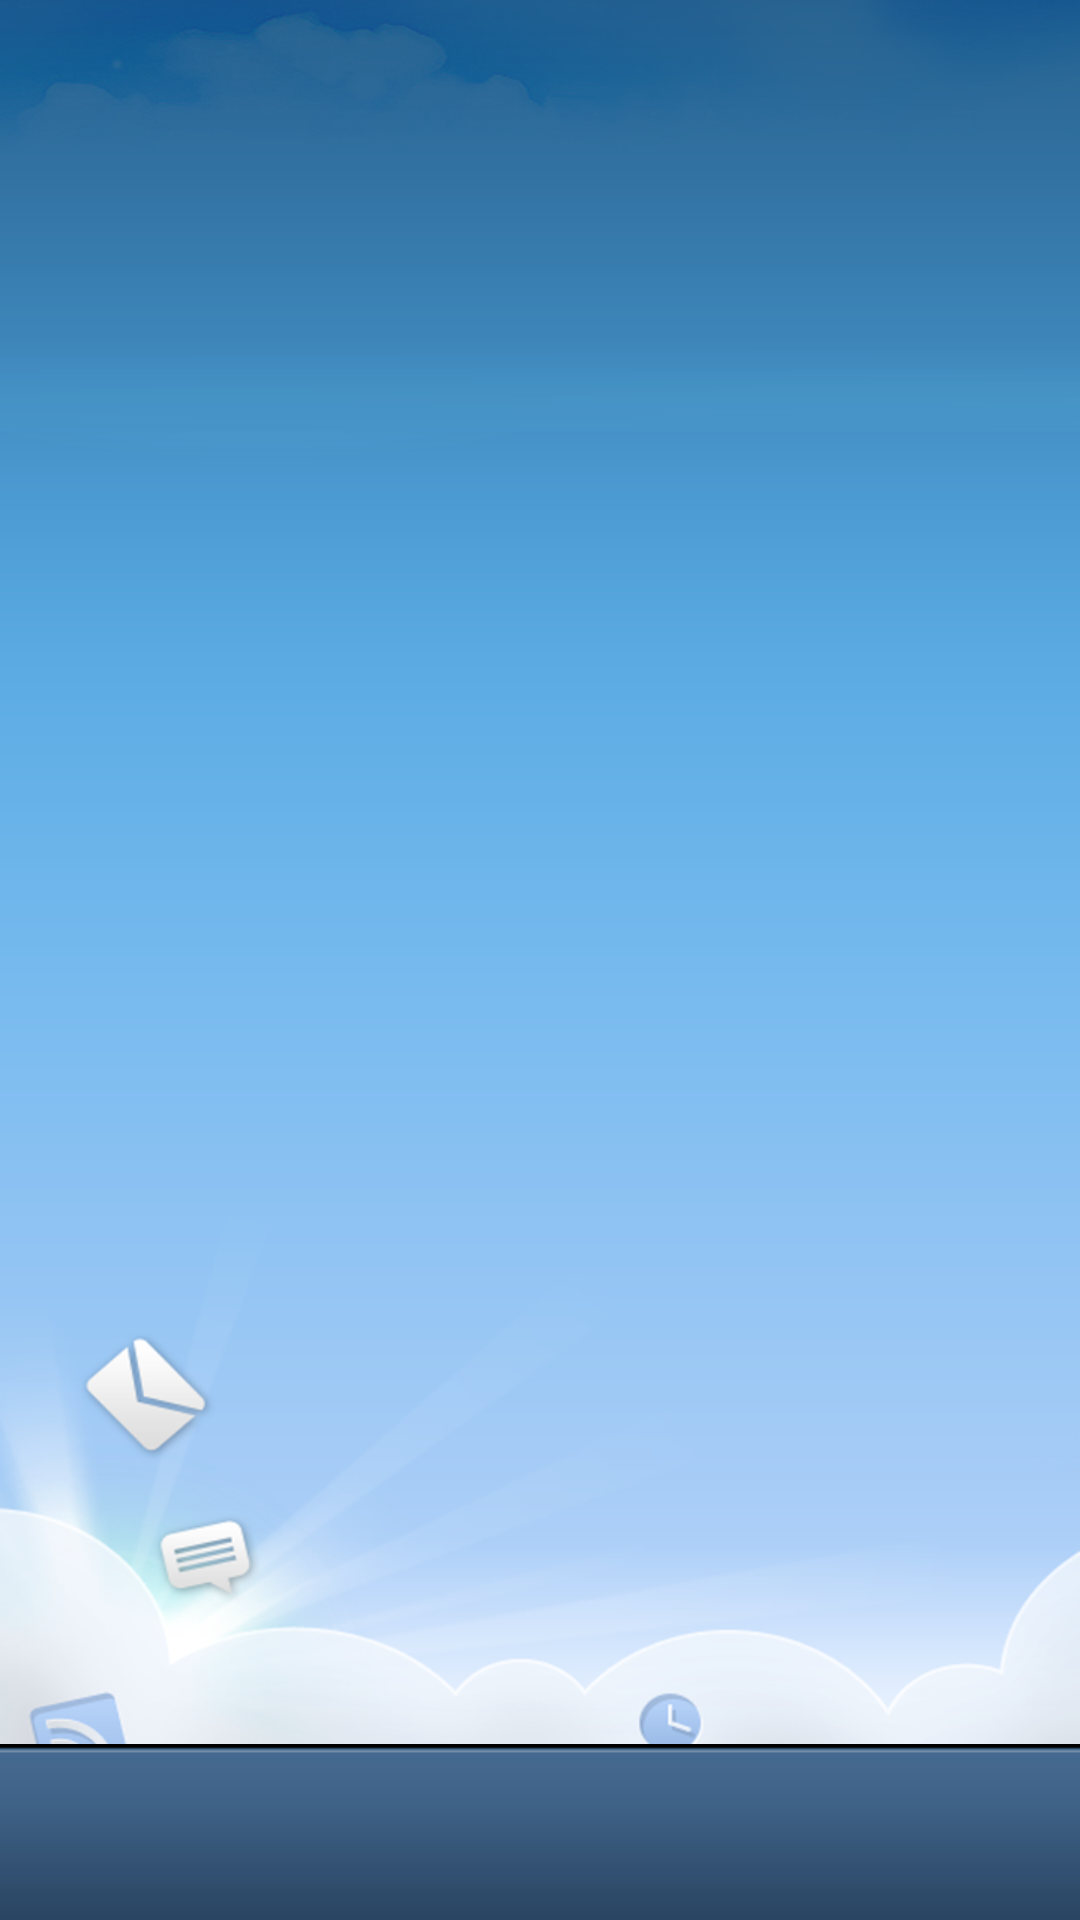

Layout XML and referenced resources for this Android screen:
<!-- AndroidManifest.xml: application theme android:Theme.Black.NoTitleBar -->
<!-- res/layout/main.xml -->
<?xml version="1.0" encoding="utf-8"?>
<LinearLayout xmlns:android="http://schemas.android.com/apk/res/android"
    style="@style/double_fill"
    android:orientation="vertical" >
    <RelativeLayout style="@style/double_fill"
        android:layout_weight="1.0"
        android:id="@+id/mainView" 
       android:layout_gravity="center_vertical"
        android:background="@drawable/background">   
    </RelativeLayout>
    
     <android.support.v4.view.ViewPager
        android:layout_weight="9.9"
        android:id="@+id/viewpagerLayout"
        android:background="@drawable/bottom_toolbar_fe"
        android:layout_width="wrap_content"
        android:layout_height="wrap_content"
        android:layout_marginBottom="0dip"/>
     
</LinearLayout>
<!-- resources referenced by this layout -->
<resources>
  <!-- drawable background: png bitmap (drawable-mdpi, 114977 bytes) -->
  <!-- drawable bottom_toolbar_fe: png bitmap (drawable-mdpi, 3332 bytes) -->
  <style name="double_fill">
          <item name="android:layout_width">fill_parent</item>
          <item name="android:layout_height">fill_parent</item> 
      </style>
</resources>
